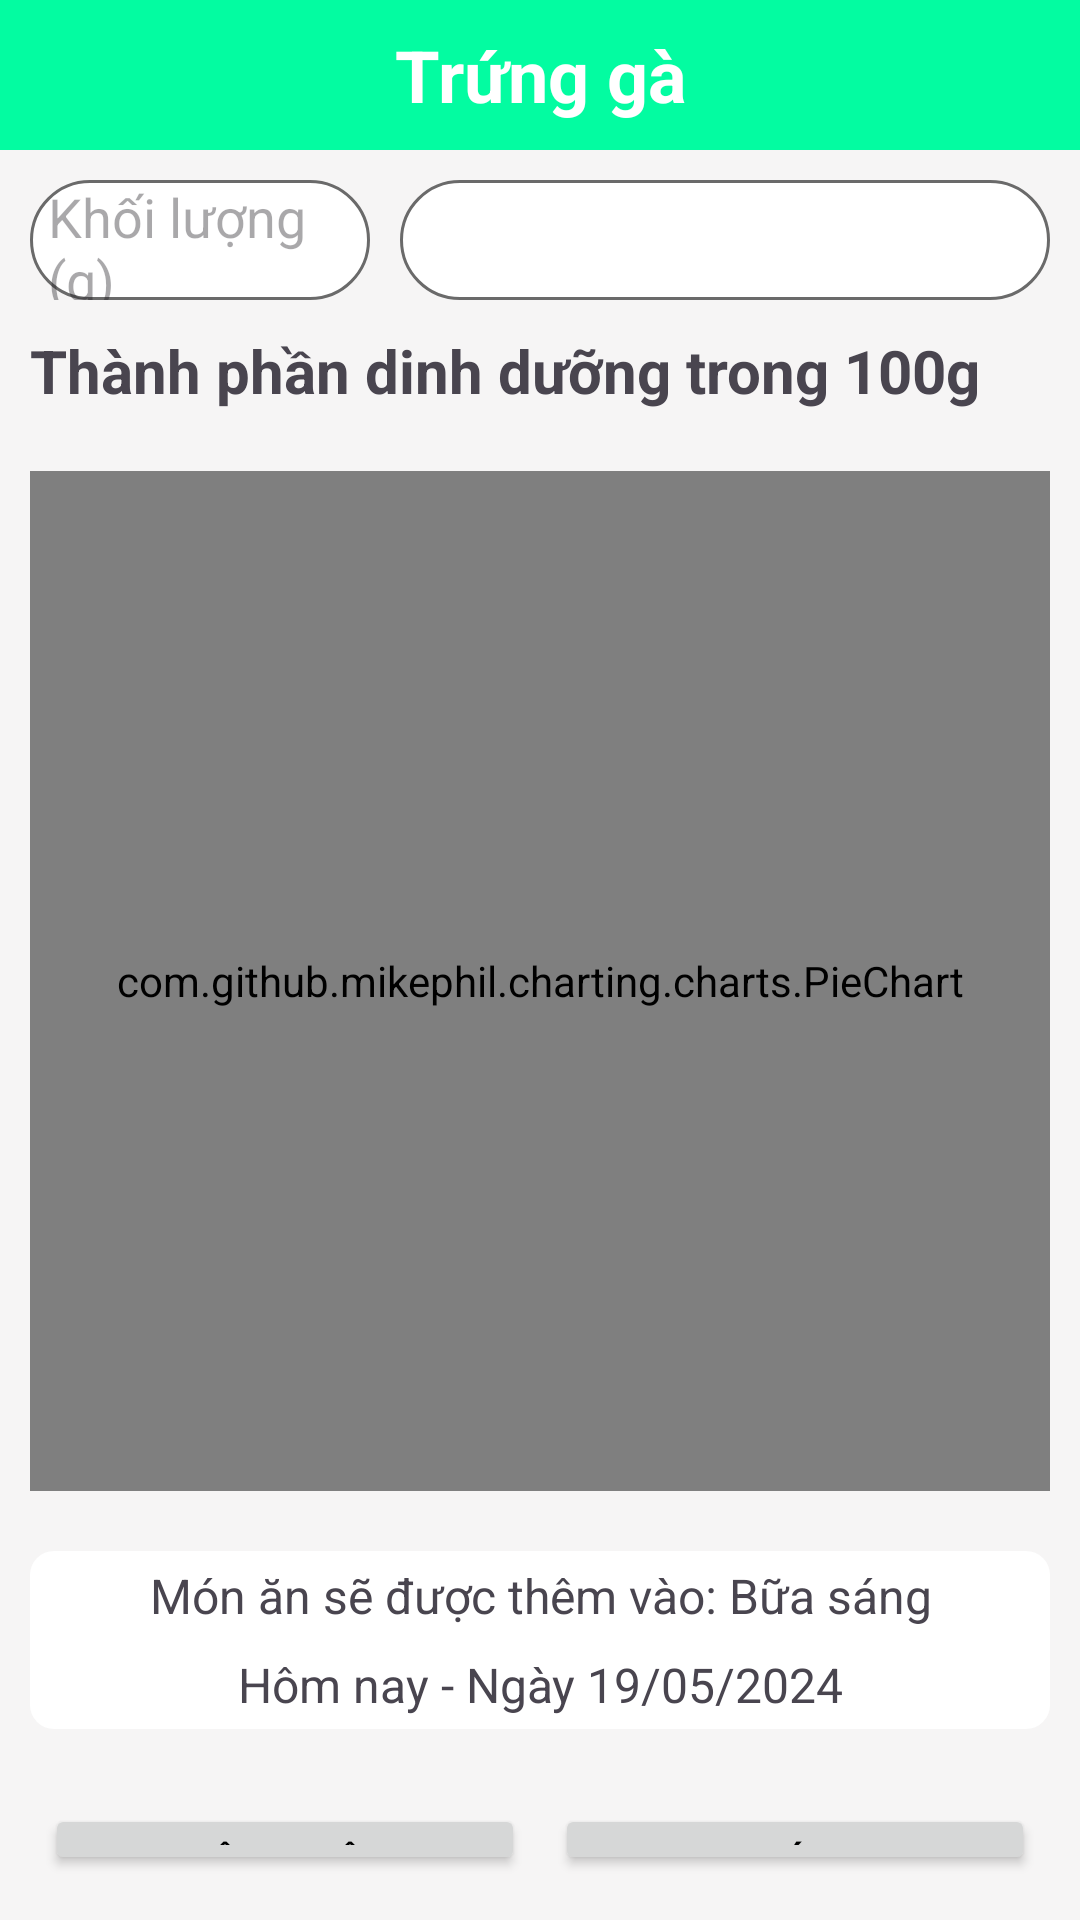

Android layout source for this screen:
<!-- AndroidManifest.xml: application theme Theme.FinalTest -->
<!-- res/layout/activity_update_meal.xml -->
<?xml version="1.0" encoding="utf-8"?>
<LinearLayout xmlns:android="http://schemas.android.com/apk/res/android"
    xmlns:app="http://schemas.android.com/apk/res-auto"
    xmlns:tools="http://schemas.android.com/tools"
    android:layout_width="match_parent"
    android:layout_height="match_parent"
    android:background="#F6F5F5"
    android:orientation="vertical"
    tools:context=".DetailFoodActivity">

    <TextView
        android:id="@+id/tvName"
        android:layout_width="match_parent"
        android:layout_height="50dp"
        android:text="Trứng gà"
        android:gravity="center"
        android:textStyle="bold"
        android:textColor="@color/white"
        android:textSize="24dp"
        android:background="@color/green"/>


    <LinearLayout
        android:layout_width="match_parent"
        android:layout_height="40dp"
        android:layout_marginTop="10dp"
        android:orientation="horizontal"
        android:layout_marginLeft="10dp"
        android:layout_marginRight="10dp"
        android:weightSum="3"
        >
        <EditText
            android:id="@+id/edWeight"
            android:layout_width="match_parent"
            android:layout_height="match_parent"
            android:paddingLeft="6dp"
            android:hint="Khối lượng (g)"
            android:background="@drawable/edit_text_bg"
            android:layout_weight="2"/>
        <Spinner
            android:id="@+id/spMeal"
            android:layout_marginLeft="10dp"
            android:paddingLeft="6dp"
            android:layout_width="match_parent"
            android:layout_height="match_parent"
            android:background="@drawable/edit_text_bg"
            android:layout_weight="1"/>

    </LinearLayout>

    <TextView
        android:padding="10dp"

        android:layout_width="match_parent"
        android:layout_height="wrap_content"
        android:text="Thành phần dinh dưỡng trong 100g"
        android:textStyle="bold"
        android:textSize="20dp"/>

    <LinearLayout
        android:layout_margin="10dp"
        android:layout_width="match_parent"
        android:background="@drawable/item_linearlayout1"
        android:layout_height="340dp">

        <com.github.mikephil.charting.charts.PieChart
            android:id="@+id/pieChart"
            android:layout_width="match_parent"
            android:layout_height="match_parent"/>
    </LinearLayout>

    <LinearLayout
        android:layout_margin="10dp"
        android:layout_width="match_parent"
        android:background="@drawable/item_linearlayout1"
        android:orientation="vertical"
        android:layout_height="wrap_content">


        <TextView
            android:id="@+id/tvAddmeal"
            android:padding="4dp"
            android:layout_width="match_parent"
            android:layout_height="wrap_content"
            android:textSize="16dp"
            android:gravity="center"
            android:text="Món ăn sẽ được thêm vào: Bữa sáng"/>

        <TextView
            android:id="@+id/tvDate"
            android:padding="4dp"
            android:layout_width="match_parent"
            android:layout_height="wrap_content"
            android:textSize="16dp"
            android:gravity="center"
            android:text="Hôm nay - Ngày 19/05/2024"/>
    </LinearLayout>

    <LinearLayout
        android:layout_width="match_parent"
        android:layout_height="wrap_content"
        android:padding="10dp"
        android:weightSum="2"
        android:orientation="horizontal">
        <Button
            android:id="@+id/btnUpdate"
            android:layout_width="120dp"
            android:layout_height="wrap_content"
            android:text="Cập nhật"
            android:layout_margin="5dp"
            android:layout_weight="1"
            android:layout_gravity="center"
            android:textColor="@color/black" />

        <Button
            android:id="@+id/btnDelete"
            android:layout_width="120dp"
            android:layout_height="wrap_content"
            android:layout_margin="5dp"
            android:layout_weight="1"
            android:text="Xóa"
            android:layout_gravity="center"
            android:textColor="@color/black" />
    </LinearLayout>
</LinearLayout>
<!-- resources referenced by this layout -->
<resources>
  <color name="black">#FF000000</color>
  <color name="green">#03fca1</color>
  <color name="white">#FFFFFFFF</color>
  <!-- drawable edit_text_bg (drawable) -->
  <?xml version="1.0" encoding="utf-8"?>
  <shape xmlns:android="http://schemas.android.com/apk/res/android">
      <corners android:radius = "50dp"/>
      <solid android:color = "@color/white"/>
      <stroke android:color = "#6a6a6a" android:width = "1dp"/>
  </shape>
  <!-- drawable item_linearlayout1 (drawable) -->
  <?xml version="1.0" encoding="utf-8"?>
  <shape xmlns:android="http://schemas.android.com/apk/res/android">
      <corners
          android:topRightRadius="8dp"
          android:bottomRightRadius="8dp"
          android:topLeftRadius="8dp"
          android:bottomLeftRadius="8dp"/>
      <solid android:color="@android:color/white"/>
  </shape>
  <style name="Theme.FinalTest" parent="Base.Theme.FinalTest" />
  <style name="Base.Theme.FinalTest" parent="Theme.Material3.DayNight.NoActionBar">
          
          
          <item name="colorPrimary">@color/blue</item>
          <item name="colorPrimaryVariant">@color/green</item>
          <item name="colorOnPrimary">@color/white</item>
  
          <item name="colorSecondary">@color/teal_200</item>
          <item name="colorSecondaryVariant">@color/teal_700</item>
          <item name="colorOnSecondary">@color/black</item>
  
          <item name="android:statusBarColor" targetApi="l">?attr/colorPrimaryVariant</item>
  
      </style>
  <color name="blue">#00f0ff</color>
  <color name="teal_200">#FF03DAC5</color>
  <color name="teal_700">#FF018786</color>
</resources>
